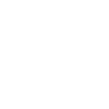
t = 0.00 s
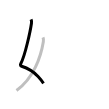
t = 1.25 s
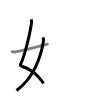
t = 2.50 s
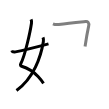
t = 3.50 s
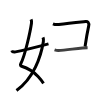
t = 4.75 s
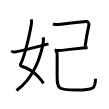
t = 6.00 s

The animated SVG that drew these frames (rendered in a browser with its animation timeline set to each time). Animation: 6 SMIL elements (animate=6); one cycle of 6.00 s.

<svg width="109px" height="109px" viewBox="0 0 px 109px" xmlns="http://www.w3.org/2000/svg" xmlns:xlink="http://www.w3.org/1999/xlink" xml:space="preserve" version="1.1"  baseProfile="full">
<path d="M31.06,19.37c0.4,1,0.62,2.38,0.41,3.82c-1.01,7.08-6.28,32.24-10.73,40.52c-0.91,1.7,0.41,2.36,0.91,2.52c6.77,2.16,11.95,5.47,16.42,10.19c1.92,2.02,3.7,4.31,5.43,6.87" style="fill:none;stroke:black;stroke-width:3;opacity:0">
  <animate attributeType="CSS" attributeName="opacity" from="0" to="1" begin="0s" dur="1s" repeatCount="Indefinite" fill="freeze" />
</path>
<path d="M43,37.39c0.5,1.23,0.64,2.59,0.34,4.43C40.93,56.66,33.62,78.38,16.5,90.5" style="fill:none;stroke:black;stroke-width:3;opacity:0">
  <animate attributeType="CSS" attributeName="opacity" from="0" to="1" begin="1s" dur="1s" repeatCount="Indefinite" fill="freeze" />
</path>
<path d="M11.75,50.47c0.5,1.41,1.77,1.77,3.75,1.39c3.88-0.74,24.09-5.6,33-7.98" style="fill:none;stroke:black;stroke-width:3;opacity:0">
  <animate attributeType="CSS" attributeName="opacity" from="0" to="1" begin="2s" dur="1s" repeatCount="Indefinite" fill="freeze" />
</path>
<path d="M52.94,23.81c1.94,0.81,3.51,0.95,5.91,0.6c9.66-1.41,25.33-2.77,26.81-2.93c1.95-0.21,3.74,1.14,3.04,4.43c-0.21,0.98-2.27,11.23-3.64,20.63" style="fill:none;stroke:black;stroke-width:3;opacity:0">
  <animate attributeType="CSS" attributeName="opacity" from="0" to="1" begin="3s" dur="1s" repeatCount="Indefinite" fill="freeze" />
</path>
<path d="M54.54,49.87c1.21,0.38,2.44,0.78,3.99,0.67c6.17-0.42,15.1-1.67,24-2.59c1.82-0.19,3.61-0.24,5.07-0.24" style="fill:none;stroke:black;stroke-width:3;opacity:0">
  <animate attributeType="CSS" attributeName="opacity" from="0" to="1" begin="4s" dur="1s" repeatCount="Indefinite" fill="freeze" />
</path>
<path d="M55.79,50.87c0.92,0.92,1.36,2.13,1.36,3.51c0,6.98-0.02,15.05-0.02,21.37C57.12,89,58,90,76.5,90c17.62,0,18.99-1.75,18.99-11.24" style="fill:none;stroke:black;stroke-width:3;opacity:0">
  <animate attributeType="CSS" attributeName="opacity" from="0" to="1" begin="5s" dur="1s" repeatCount="Indefinite" fill="freeze" />
</path>
</svg>
